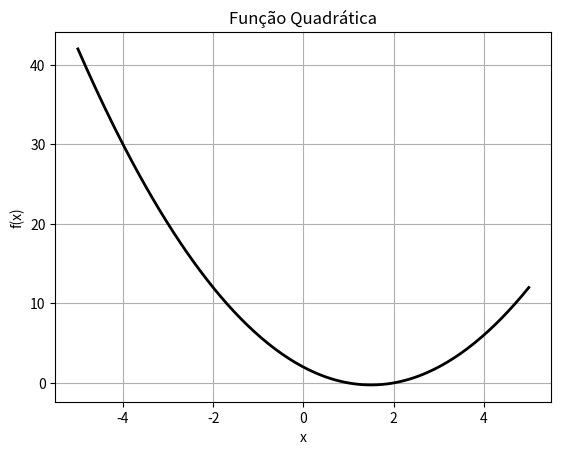

Here is the Python script that generated this plot:
"""
4.4.1 Funções matemáticas.  - pág. 76

"""
import numpy as np
import matplotlib.pyplot as plt

x = np.linspace(-5, 5, 200)
y = x**2 - 3*x + 2

plt.figure(facecolor='white')  # borda branca da figura
plt.plot(x, y, color='black', linewidth=2) # curva preta
plt.title("Função Quadrática")
plt.xlabel('x')
plt.ylabel('f(x)')
plt.grid(True)
plt.show()
